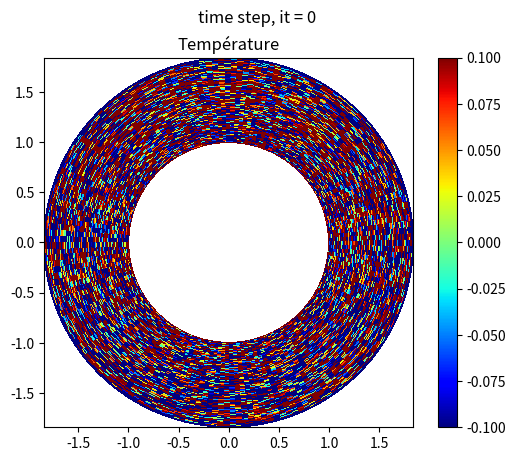

Here is the Python script that generated this plot: (Note: this script raises an exception after producing the figure.)
import numpy as np
import matplotlib.pyplot as plt
import time
import os


#path = "/Users/<user>/Desktop/TB/Output_python_v9/"                # path to the folder where to store the .csv files
#variables physiques 
rin      = 1                    #rayon interne
rout     = 0.8387*rin           #external radius
disc     = 50                   #155 est le nombre de cellule de la discontinuité du manteau
rho      = 1
rhog0_up = 1.0                  #densité du manteau supérieur
rhog0_dw = 1.0                  #densité du manteau inférieur
eta      = 1
eta_up   = 1                    #viscosité sup
eta_dw   = 1                    #viscosité infé
alph     = 1                    #coefficient d'expansion thermique
beta     = 0
Ttop     = -1                   #température surface du manteau
Tbot     = 1                    #température base du manteau
rhoCp    = 1                    #specific heat capacity
lam      = 1e-6                 #diffusivité thermique
ttime    = 1                    #temps total
s_ref    = 1e-3                 #Tau de référence afin d'avoir au début 1 avec la fraction pour power-law
n_exp    = 1                    #utile pour power-law, à faire varier pour trouver le début de l'activation de la power-law
rel      = 0.1
#variables numériques
#Angulaire (phi) 
nnp  = 181                         #nombre de noeuds
Lp   = 2*np.pi + 2*np.pi/(nnp-1)   #longueur angulaire plus un noeuds pour les conditions polaires
dphi = Lp/(nnp-1)                  #espacement angulaire
#Radiale (rad)
nnr  = 101                         #nombre de noeuds
Lr   = rout                        #longueur radiale
drad = Lr/(nnr-1)                  #espacemennt radiale
#densité
rhog_v = np.ones((nnr,nnp))         #densité initial                       
rhog_v [0:disc,:] = rhog0_dw        #partie inférieur avec différente densité 
rhog_v [disc:-1,:] = rhog0_up       #partie supérieur avec une densité
#viscosité avec stress angulaire et radiale
Eta = np.ones((nnr,nnp))           #matrice de viscosité initial pour les noeuds
Eta[0:disc,:] = eta_dw             #partie inférieur avec différente densité
Eta[disc:-1,:] = eta_up            #partie supérieur avec une densité
#print(Eta.shape)
#Contrainte de cisaillement
Eta_rp = np.zeros((nnr - 1, nnp - 1))  # matrice initial de cisaillement
# Staggered grid in 2 dimension rad and phi--------------------------------
radn1, phin1 = np.meshgrid(np.arange(-Lr/2, (Lr/2)+drad, drad) + (Lr/2 + rin), np.arange(-Lp/2, (Lp/2)+dphi/2, dphi)) 
radc1, phic1 = np.meshgrid(np.arange(-(Lr-drad)/2, (Lr-drad)/2+drad, drad) + (Lr/2 + rin), np.arange(-(Lp-dphi)/2, (Lp-dphi)/2+dphi, dphi))
radr1, phir1 = np.meshgrid(np.arange(-(Lr+drad)/2, (Lr+drad)/2+drad, drad) + (Lr/2 + rin), np.arange(-Lp/2, Lp/2+dphi/2, dphi))
radp1, phip1 = np.meshgrid(np.arange(-Lr/2, (Lr/2)+drad, drad) + (Lr/2 + rin), np.arange(-(Lp+dphi)/2, (Lp+dphi)/2+dphi, dphi))
radn = np.transpose(radn1)
phin = np.transpose(phin1)
radc = np.transpose(radc1)
phic = np.transpose(phic1)
radr = np.transpose(radr1)
phir = np.transpose(phir1)
radp = np.transpose(radp1)
phip = np.transpose(phip1)

#initialisation
P = (-rhog_v * radn)                   #pression lithostatique
taurr = np.zeros((nnr, nnp))
taupp = np.zeros((nnr, nnp))
taurp = np.zeros((nnr - 1, nnp - 1))

# Interpolation du centre aux noeuds
def c2n(A0):
    A1 = np.zeros((A0.shape[0]+1, A0.shape[1]))
    A1[:,:] = np.vstack((1.5*A0[0,:] - 0.5*A0[1,:], (A0[1:,:] + A0[:-1,:]) / 2, 1.5*A0[-1,:] - 0.5*A0[-2,:]))
    
    A2 = np.zeros((A1.shape[0], A1.shape[1]+1))
    A2[:,:] = np.hstack((1.5*A1[:,0].reshape(-1,1) - 0.5*A1[:,1].reshape(-1,1),(A1[:,1:] + A1[:,:-1]) / 2, 1.5*A1[:,-1].reshape(-1,1) - 0.5*A1[:,-2].reshape(-1,1)))
    return A2

#tictoc
def TicTocGenerator():
    ti = 0           # initial time
    tf = time.time() # final time
    while True:
        ti = tf
        tf = time.time()
        yield tf-ti # returns the time difference

TicToc = TicTocGenerator() # create an instance of the TicTocGen generator
def toc(tempBool=True):
    # Prints the time difference yielded by generator instance TicToc
    tempTimeInterval = next(TicToc)
    if tempBool:
        print( "Elapsed time: %f seconds.\n" %tempTimeInterval )

def tic():
    # Records a time in TicToc, marks the beginning of a time interval
    toc(False)

Vr = np.zeros((nnr + 1, nnp))
Vp = np.zeros((nnr, nnp + 1))
T = 0.1 * np.exp(-(radn - 3 / 2 * rin) ** 2 * 50 - phin ** 2 * 0. * radn ** 2) * np.sin(phin) + 1.0*(np.random.rand(nnr, nnp) - 0.5)  #Définis température aléatoirement 
#T = 0.1 * np.exp(-(radn - 3 / 2 * rin) ** 2 * 50 - phin ** 2 * 0. * radn ** 2) * np.sin(phin)
T_init = T  

#preprocessing
dtit = np.min([drad, dphi])**2 / (np.max(Eta) / np.max(rhog_v)) / 4 / 1e0  #timesteps
dtdiff = np.min([drad,dphi])**2 /(lam/rhoCp)/4/1e0
ntime  = 3001
#Conditions Mecaniques
bet    = 1e-2
#tol    = 5e-6
tol    = 5e-2
#Itération postprocessing
niter  = 1000
nout   = 10
k      = 1
finish = 4000

#Définiton de EtaL et Etapl
Eta_l = Eta
Eta_pl = Eta

#fonction pour les moyennes
def avr(U):
    U = 0.5 * (U[:-1, :] + U[1:, :])
    return U
def avp(U):
    U = 0.5 * (U[:, :-1] + U[:, 1:])
    return U
def av_N2C(U):
    U = avp(avr(U))
    return U
    
#Enregistrement .png dans dossier.
desktop_path = os.path.join(os.environ["HOME"], "Desktop")
folder_path = os.path.join(desktop_path, "Sc_py_ss_Pl_rdn_1")
counter = 0

 # sets interactive mode on (needed for plot update)
plt.ion()
fig = plt.figure()

tic()
#boucle
for it in range(ntime):
     # Buoyancy
    rhofg = rhog_v * (1 - alph * T + beta * P)

    # Mechanics, must converge to 0
    error = 2 * tol
    iter = 0
    while error > tol or iter < 300:
        iter += 1
        Srr = -P[:, 1:-1] + taurr[:, 1:-1]
        Spp = -P[1:-1, :] + taupp[1:-1, :]
        deltaS = avr(taurr[:, 1:-1] - taupp[:, 1:-1])  #
        dVrdt = 1/rho * (np.diff(Srr, axis=0)/np.diff(radn[:, 1:-1], axis=0) +
                         (np.diff(taurp, axis=1)/np.diff(phic, axis=1) + deltaS) / radr[1:-1, 1:-1] -
                         (rhofg[:-1, 1:-1] + rhofg[1:, 1:-1])/2)
        dVpdt = 1/rho * (np.diff(taurp, axis=0)/np.diff(radc, axis=0) +
                         (np.diff(Spp, axis=1)/np.diff(phin[1:-1, :], axis=1) + 2 * avr(taurp)) / radp[1:-1, 1:-1])
        Vr[1:-1, 1:-1] += dVrdt * dtit
        Vp[1:-1, 1:-1] += dVpdt * dtit
        Vr[:, -1] = Vr[:, 1]
        Vr[:, 0]  = Vr[:, -2]
        Vp[:, -1] = Vp[:, 2]
        Vp[:, 0]  = Vp[:, -3] 
        
        # deviatoric strain rate
        Err = np.diff(Vr, axis=0)/np.diff(radr, axis=0)
        Epp = (np.diff(Vp, axis=1)/np.diff(phip, axis=1) + avr(Vr)) / radn
        Erp = ((np.diff(Vr[1:-1, :], axis=1)/np.diff(phir[1:-1, :], axis=1) - avr(Vp[:, 1:-1] )) / radc + np.diff(Vp[:, 1:-1], axis=0)/np.diff(radp[:, 1:-1], axis=0))/2
        # divergence of velocities
        divV = Err + Epp
        dPdt = -1/bet * divV
        P += dPdt * dtit

        # not incompressible, compressible
        taurr = 2 * Eta * (Err - 1/3 * divV)
        taupp = 2 * Eta * (Epp - 1/3 * divV)
        Eta_rp = av_N2C(Eta)
        taurp = 2 * Eta_rp * Erp

        #power-law viscosity
        tau2 = (0.5*(taurr**2+taupp**2)+(c2n(taurp)**2))**0.5

        if n_exp > 1:
            Eta_pl_it = Eta_pl
            Eta_pl    = Eta_l*((tau2/s_ref)**(1-n_exp))
            Eta_pl    = np.exp(np.log(Eta_pl)*rel+np.log(Eta_pl_it)*(1-rel))
            Eta       = 1/(1/Eta_l + 1/Eta_pl) 

            '''nouter = 1000
            if np.mod(iter, nouter) == 0:
                print( "iter: %d \t Eta_pl min: %f \t Eta_pl max: %f" % (iter,np.min(Eta_pl), np.max(Eta_pl)) )'''


        error = np.max([np.max(np.abs(dVrdt)), np.max(np.abs(dVpdt)), np.max(np.abs(dPdt))])

    '''print("time step = %d\terror = %10.3E\tTmin = %10.3E\tTmax = %10.3E\titerations = %d" % (it,error,T.min(),T.max(),iter)) # for print syntax, see: https://www.geeksforgeeks.org/python-output-formatting/
    #print( "Eta_pl min: %f \t\t Eta_pl max: %f\n" % (np.min(Eta_pl), np.max(Eta_pl)) )'''
    if error > tol: 
        print('no convergence !! :\'(')
    
    # Thermics------------------------------------------------------------->we use the results from mechanicss to calculate thermics
    dt = np.min([drad / np.max(np.abs(Vr)) / 2 / 1e0, dtdiff])  # change of dt value if dt calculated is smaller than standard

    # Equations of energy conservation
    dTdt_1 = - np.maximum(0, Vr[1:-2, 1:-1]) * np.diff(T[:-1, 1:-1], axis=0) / drad 
    dTdt_2 = - np.minimum(0, Vr[2:-1, 1:-1]) * np.diff(T[1:, 1:-1], axis=0) / drad 
    dTdt_3 = - np.maximum(0, Vp[1:-1, 1:-2]) * np.diff(T[1:-1, :-1], axis=1) / dphi / radn[1:-1, 1:-1]
    dTdt_4 = - np.minimum(0, Vp[1:-1, 2:-1]) * np.diff(T[1:-1, 1:], axis=1) / dphi / radn[1:-1, 1:-1]
    dTdt_5 = (np.diff(lam * np.diff(T[:, 1:-1], axis=0) / drad, axis=0) / drad) / rhoCp
    dTdt_6 = (lam * np.diff(avr(T[:, 1:-1]), axis=0) / drad / radn[1:-1, 1:-1]) / rhoCp
    dTdt_7 = (np.diff(lam * np.diff(T[1:-1, :], axis=1) / dphi, axis=1) / dphi / radn[1:-1, 1:-1] ** 2) / rhoCp
    dTdt = dTdt_1 + dTdt_2 + dTdt_3 + dTdt_4 + dTdt_5 + dTdt_6 + dTdt_7


    T[1:-1, 1:-1] = T[1:-1, 1:-1] + dTdt * dt

    # Polar boundaries conditions-------------------------------------------
    T[-1,:]            = Ttop                                                 # reset of the mantle surface T values
    T[0,  :]           = Tbot                                                 # reset of the mantle bottom T values
    T[:, -1]           = T[:, 1]                                              # reset of the last angular cell with the second cell (they are superimposed)
    T[:, 0]            = T[:, -2]                                             # reset of the second-to-last angular cell with the first cell (they are superimposed)
    
    # save variables--------------------------------------------------------
    #np.savetxt(path +"output_it_"+ str(it) +"_Vr.csv",Vr,delimiter=",")
    #np.savetxt(path +"output_it_"+ str(it) +"_Vp.csv",Vp,delimiter=",")
    #np.savetxt(path +"output_it_"+ str(it) +"_P.csv",P,delimiter=",")
    #np.savetxt(path +"output_it_"+ str(it) +"_T.csv",T,delimiter=",")
    #np.savetxt(path +"output_it_"+ str(it) +"_Tau.csv",tau2,delimiter=",")

    '''np.savetxt("output_it_"+ str(it) +"_Vr.csv",Vr,delimiter=",")
    np.savetxt("output_it_"+ str(it) +"_Vp.csv",Vp,delimiter=",")
    np.savetxt("output_it_"+ str(it) +"_P.csv",P,delimiter=",")
    np.savetxt("output_it_"+ str(it) +"_T.csv",T,delimiter=",")
    np.savetxt("output_it_"+ str(it) +"_Tau.csv",tau2,delimiter=",")'''
    # postprocessing=======================================================
    # polar to cartesian conversion-----------------------------------------
    x = radn*np.cos(phin)                                                     
    y = radn*np.sin(phin)    
    xc   = radc*np.cos(phic)               
    yc   = radc*np.sin(phic)                                                 
    xvr  = radr*np.cos(phir)              
    yvr  = radr*np.sin(phir)    
    xvp  = radp*np.cos(phip)             
    yvp  = radp*np.sin(phip)    
    Vx = Vr[1:,:]*np.cos(phir[1:,:]) - Vp[:,1:]*np.sin(phip[:,1:])         
    Vy = Vr[1:,:]*np.sin(phir[1:,:]) + Vp[:,1:]*np.cos(phip[:,1:])         
    
    #visualisation
    if np.mod(it, nout) == 0: 
        plt.clf() 

        # plot T
        ax1 = fig.add_subplot(111)
        pc1 = ax1.pcolor(x,y,T,cmap='jet',vmin=-0.1,vmax=0.1) 
        plt.colorbar(pc1,ax=ax1)
        ax1.set_aspect('equal','box')
        ax1.set_title('Température')

        '''#eta
        ax1 = fig.add_subplot(111)
        pc1 = ax1.pcolor(x,y,np.log10(Eta),cmap='jet') 
        plt.colorbar(pc1,ax=ax1)
        ax1.set_aspect('equal','box')
        ax1.set_title('Eta [log10]')
        
        # plot P
        ax1 = fig.add_subplot(3,4,5)
        pc1 = ax1.pcolor(x,y,P,cmap='jet') 
        plt.colorbar(pc1,ax=ax1)
        ax1.set_aspect('equal','box')
        ax1.set_title('P')
        
        # plot Tau2
        ax1 = fig.add_subplot(3,4,9)
        pc1 = ax1.pcolor(x,y,tau2,cmap='jet') 
        plt.colorbar(pc1,ax=ax1)
        ax1.set_aspect('equal','box')
        ax1.set_title('tau2')
        
        # plot Eta
        ax1 = fig.add_subplot(3,4,2)
        pc1 = ax1.pcolor(x,y,np.log10(Eta),cmap='jet') 
        plt.colorbar(pc1,ax=ax1)
        ax1.set_aspect('equal','box')
        ax1.set_title('Eta [log10]')
        
        # plot Eta_l
        ax1 = fig.add_subplot(3,4,6)
        pc1 = ax1.pcolor(x,y,np.log10(Eta_l),cmap='jet') 
        plt.colorbar(pc1,ax=ax1)
        ax1.set_aspect('equal','box')
        ax1.set_title('Eta_l [log10]')
        
        # plot Eta_pl
        ax1 = fig.add_subplot(3,4,10)
        pc1 = ax1.pcolor(x,y,np.log10(Eta_pl),cmap='jet') 
        plt.colorbar(pc1,ax=ax1)
        ax1.set_aspect('equal','box')
        ax1.set_title('Eta_pl [log10]')

        # plot Vp
        ax1 = fig.add_subplot(3,4,3)
        pc1 = ax1.pcolor(xvp,yvp,Vp,cmap='jet') 
        plt.colorbar(pc1,ax=ax1)
        ax1.set_aspect('equal','box')
        ax1.set_title('Vp')
        # plot Vr
        ax1 = fig.add_subplot(3,4,7)
        pc1 = ax1.pcolor(xvr,yvr,Vr,cmap='jet') 
        plt.colorbar(pc1,ax=ax1)
        ax1.set_aspect('equal','box')
        ax1.set_title('Vr')

        # plot Tau components
        ax2 = fig.add_subplot(3,4,4)
        pc2 = ax2.pcolor(x,y,taupp,cmap='jet')
        plt.colorbar(pc2,ax=ax2)
        ax2.set_aspect('equal','box')
        ax2.set_title('taupp')
        ax3 = fig.add_subplot(3,4,8)
        pc3 = ax3.pcolor(x,y,taurr,cmap='jet')
        plt.colorbar(pc3,ax=ax3)
        ax3.set_aspect('equal','box')
        ax3.set_title('taurr')
        ax4 = fig.add_subplot(3,4,12)
        pc4 = ax4.pcolor(xc,yc,taurp,cmap='jet')
        plt.colorbar(pc4,ax=ax4)
        ax4.set_aspect('equal','box')
        ax4.set_title('taurp')'''
        
        fig.suptitle("time step, it = "+ str(it))
        plt.pause(0.1)
        plt.draw()
        
        #Sauvegarde en .png
        if it % 10 == 0:
            if it < 100:
                filename = os.path.join(folder_path, f"image_000{it}.png")
            elif it < 1000:
                filename = os.path.join(folder_path, f"image_00{it}.png")
            else:
                filename = os.path.join(folder_path, f"image_0{it}.png")
        plt.savefig(filename)     
toc()

plt.ioff()
plt.show()




